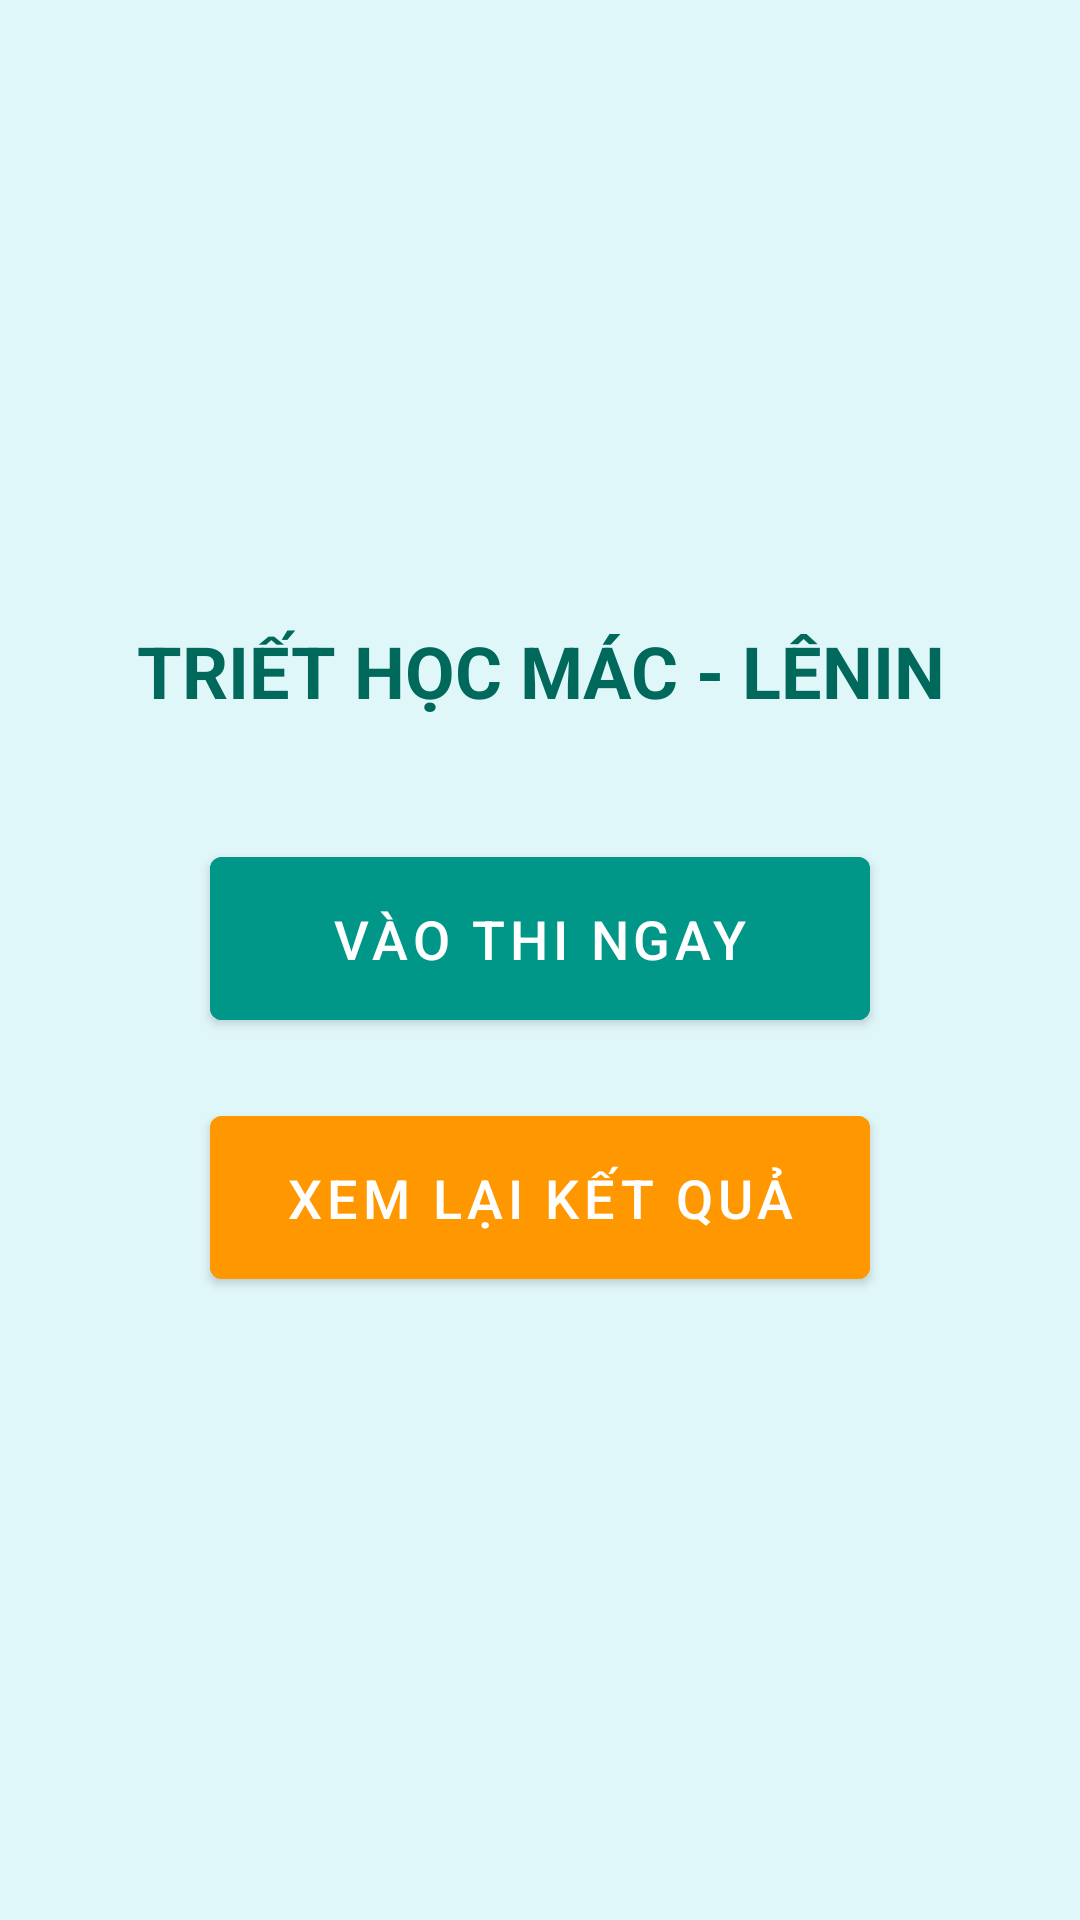

Write the Android layout XML for this screen, with the resource values it uses.
<!-- AndroidManifest.xml: application theme Theme.HocTap_KiemTra_App -->
<!-- res/layout/activity_student.xml -->
<?xml version="1.0" encoding="utf-8"?>
<LinearLayout xmlns:android="http://schemas.android.com/apk/res/android"
    xmlns:app="http://schemas.android.com/apk/res-auto"
    android:orientation="vertical"
    android:layout_width="match_parent"
    android:layout_height="match_parent"
    android:background="#E0F7FA">
    
    <LinearLayout
        android:id="@+id/layoutStats"
        android:layout_width="match_parent"
        android:layout_height="wrap_content"
        android:orientation="vertical"
        android:padding="16dp"
        android:visibility="gone">

        <TextView
            android:text="Thao tác nhanh"
            android:textSize="16sp"
            android:textStyle="bold"
            android:textColor="#424242"
            android:layout_marginBottom="12dp"
            android:layout_width="wrap_content"
            android:layout_height="wrap_content"/>

        <Button
            android:id="@+id/btnStartTest"
            android:text="BẮT ĐẦU LÀM BÀI KIỂM TRA"
            android:textSize="14sp"
            android:backgroundTint="#009688"
            android:textColor="#FFFFFF"
            android:padding="12dp"
            android:layout_width="match_parent"
            android:layout_height="wrap_content"/>

        <TextView
            android:text="Thống kê"
            android:textSize="16sp"
            android:textStyle="bold"
            android:textColor="#424242"
            android:layout_marginTop="24dp"
            android:layout_marginBottom="12dp"
            android:layout_width="wrap_content"
            android:layout_height="wrap_content"/>

        <androidx.cardview.widget.CardView
            android:layout_width="match_parent"
            android:layout_height="wrap_content"
            app:cardCornerRadius="8dp"
            app:cardElevation="4dp"
            android:layout_marginBottom="8dp">

            <LinearLayout
                android:orientation="horizontal"
                android:padding="16dp"
                android:layout_width="match_parent"
                android:layout_height="wrap_content">

                <LinearLayout
                    android:orientation="vertical"
                    android:gravity="center"
                    android:layout_weight="1"
                    android:layout_width="0dp"
                    android:layout_height="wrap_content">

                    <TextView
                        android:text="Bài học"
                        android:textSize="14sp"
                        android:textColor="#757575"
                        android:layout_width="wrap_content"
                        android:layout_height="wrap_content"/>

                    <TextView
                        android:id="@+id/tvTotalExams"
                        android:text="9"
                        android:textSize="32sp"
                        android:textStyle="bold"
                        android:textColor="#1976D2"
                        android:layout_width="wrap_content"
                        android:layout_height="wrap_content"/>
                </LinearLayout>

                <View
                    android:layout_width="1dp"
                    android:layout_height="match_parent"
                    android:background="#E0E0E0"
                    android:layout_marginHorizontal="16dp"/>

                <LinearLayout
                    android:orientation="vertical"
                    android:gravity="center"
                    android:layout_weight="1"
                    android:layout_width="0dp"
                    android:layout_height="wrap_content">

                    <TextView
                        android:text="Đã hoàn thành"
                        android:textSize="14sp"
                        android:textColor="#757575"
                        android:layout_width="wrap_content"
                        android:layout_height="wrap_content"/>

                    <TextView
                        android:id="@+id/tvCompleted"
                        android:text="4"
                        android:textSize="32sp"
                        android:textStyle="bold"
                        android:textColor="#FF9800"
                        android:layout_width="wrap_content"
                        android:layout_height="wrap_content"/>
                </LinearLayout>
            </LinearLayout>
        </androidx.cardview.widget.CardView>
    </LinearLayout>

    
    <LinearLayout
        android:orientation="vertical"
        android:gravity="center"
        android:layout_width="match_parent"
        android:layout_height="0dp"
        android:layout_weight="1"
        android:padding="24dp">

        <TextView
            android:text="TRIẾT HỌC MÁC - LÊNIN"
            android:textSize="24sp"
            android:textStyle="bold"
            android:textColor="#00695C"
            android:layout_marginBottom="40dp"
            android:gravity="center"
            android:layout_width="wrap_content"
            android:layout_height="wrap_content"/>

        <Button
            android:id="@+id/btnStartQuiz"
            android:text="Vào thi ngay"
            android:textSize="18sp"
            android:padding="15dp"
            android:backgroundTint="#009688"
            android:layout_width="220dp"
            android:layout_height="wrap_content"/>

        <Button
            android:id="@+id/btnReviewResult"
            android:text="Xem lại kết quả"
            android:textSize="18sp"
            android:padding="15dp"
            android:layout_marginTop="20dp"
            android:backgroundTint="#FF9800"
            android:layout_width="220dp"
            android:layout_height="wrap_content"/>
    </LinearLayout>
</LinearLayout>
<!-- resources referenced by this layout -->
<resources>
  <style name="Theme.HocTap_KiemTra_App" parent="Theme.MaterialComponents.Light.NoActionBar">
          <item name="colorPrimary">#1976D2</item>
          <item name="colorPrimaryDark">#0D47A1</item>
          <item name="colorAccent">#FF9800</item>
          <item name="android:statusBarColor">#0D47A1</item>
      </style>
</resources>
